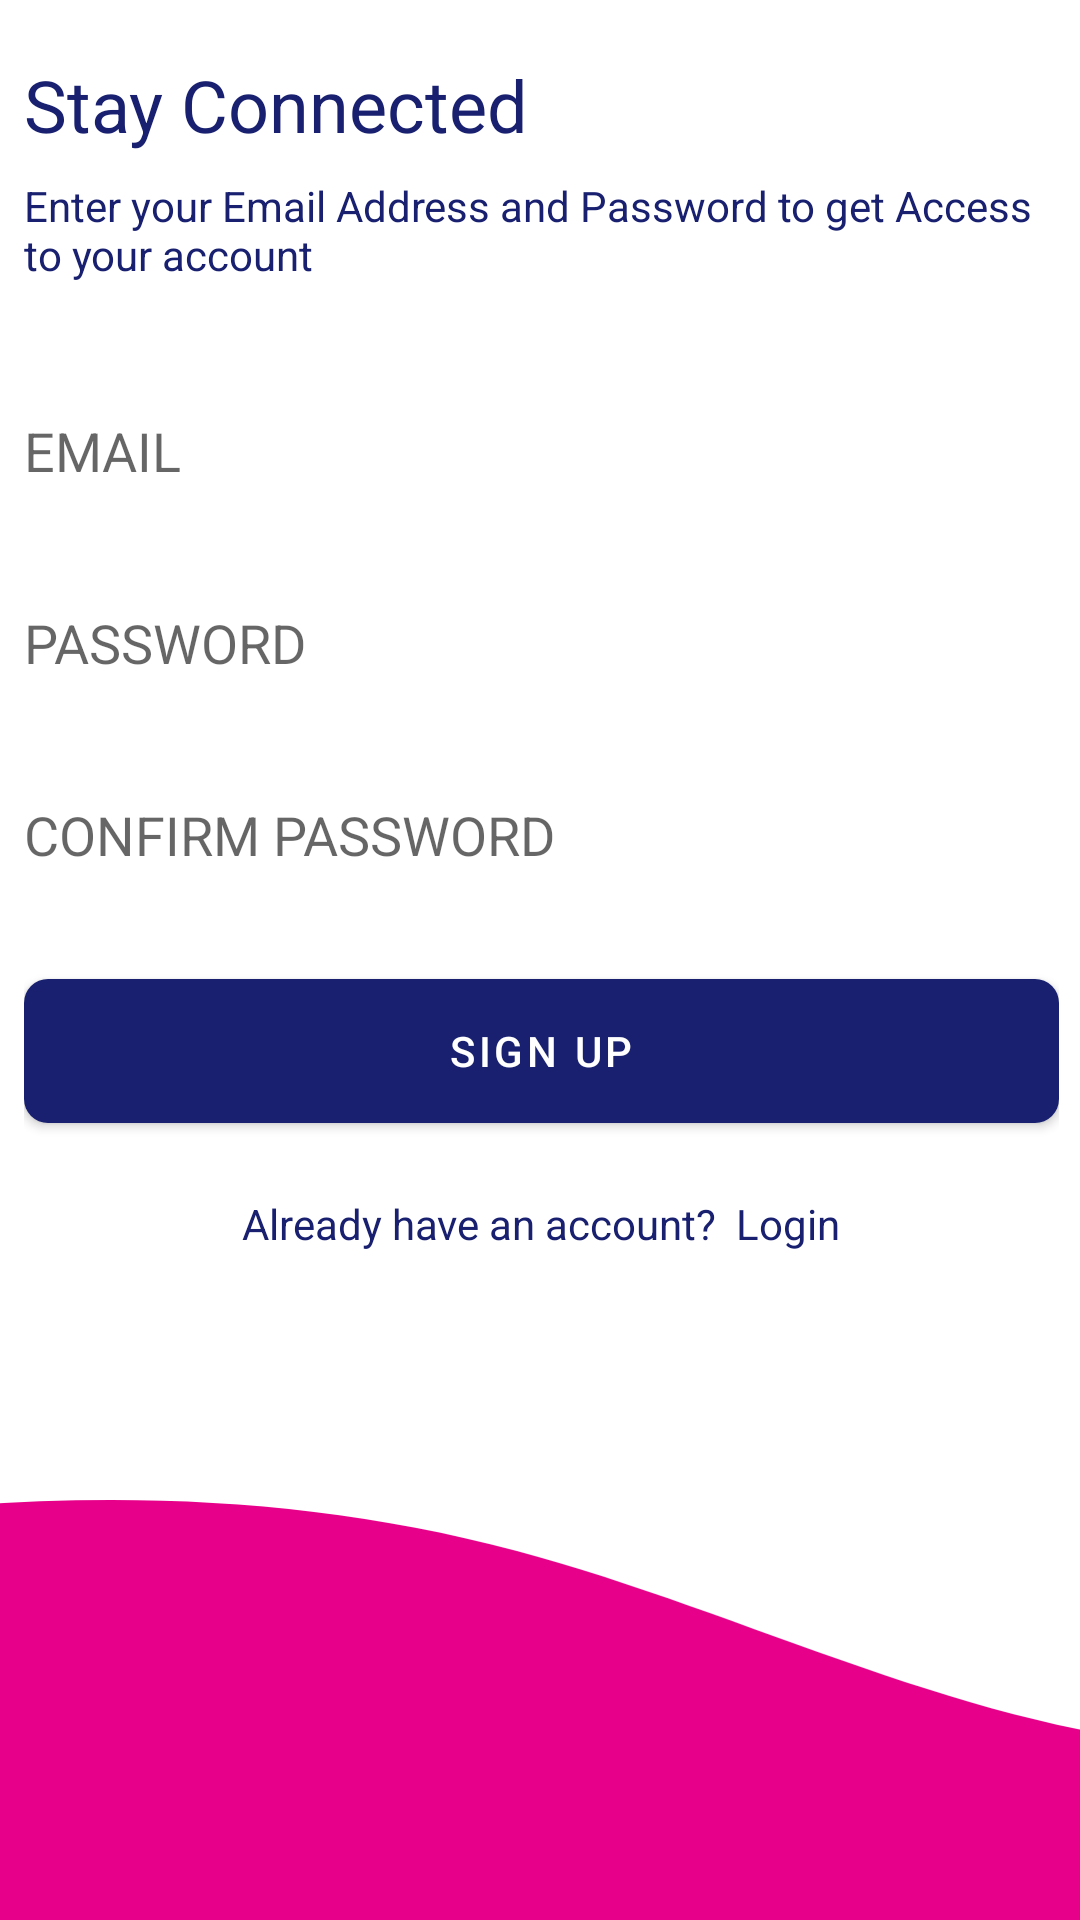

Produce the Android XML layout that renders to this screen, including the resource entries it uses.
<!-- AndroidManifest.xml: application theme Theme.TestSeries -->
<!-- res/layout/activity_sign_up.xml -->
<?xml version="1.0" encoding="utf-8"?>
<androidx.constraintlayout.widget.ConstraintLayout xmlns:android="http://schemas.android.com/apk/res/android"
    xmlns:app="http://schemas.android.com/apk/res-auto"
    xmlns:tools="http://schemas.android.com/tools"
    android:id="@+id/main"
    android:layout_width="match_parent"
    android:layout_height="match_parent"
    tools:context=".activities.SignUp">

    <ImageView
        android:id="@+id/imageView"
        android:layout_width="410dp"
        android:layout_height="205dp"
        android:foregroundGravity="bottom"
        android:scaleType="centerCrop"
        app:layout_constraintBottom_toBottomOf="parent"
        app:layout_constraintEnd_toEndOf="parent"
        app:layout_constraintHorizontal_bias="0.666"
        app:layout_constraintStart_toStartOf="parent"
        app:srcCompat="@drawable/wave" />

    <LinearLayout
        android:layout_width="409dp"
        android:layout_height="524dp"
        android:gravity="center_vertical"
        android:orientation="vertical"
        android:paddingStart="32dp"
        android:paddingEnd="32dp"
        app:layout_constraintBottom_toTopOf="@+id/imageView"
        app:layout_constraintEnd_toEndOf="parent"
        app:layout_constraintStart_toStartOf="parent"
        app:layout_constraintTop_toTopOf="parent">

        <TextView
            android:id="@+id/textView5"
            style="@style/TextAppearance.AppCompat.Headline"
            android:layout_width="match_parent"
            android:layout_height="wrap_content"
            android:textColor="@color/colorPrimaryText"
            android:text="Stay Connected" />

        <TextView
            android:id="@+id/textView6"
            style="@style/TextAppearance.AppCompat.Body1"
            android:textColor="@color/colorPrimaryText"
            android:layout_width="match_parent"
            android:layout_height="wrap_content"
            android:layout_marginTop="8dp"
            android:text="Enter your Email Address and Password to get Access to your account" />

        <EditText
            android:id="@+id/email_sign"
            android:layout_width="match_parent"
            android:layout_height="wrap_content"
            android:layout_marginTop="32dp"
            android:background="@drawable/edit_text_background"
            android:ems="10"
            android:hint="EMAIL"
            android:inputType="textEmailAddress"
            android:minHeight="48dp" />

        <EditText
            android:id="@+id/pass_sign"
            android:layout_width="match_parent"
            android:layout_height="wrap_content"
            android:layout_marginTop="16dp"
            android:background="@drawable/edit_text_background"
            android:ems="10"
            android:hint="PASSWORD"
            android:inputType="textPassword"
            android:minHeight="48dp" />

        <EditText
            android:id="@+id/c_pass_sign"
            android:layout_width="match_parent"
            android:layout_height="wrap_content"
            android:layout_marginTop="16dp"
            android:background="@drawable/edit_text_background"
            android:ems="10"
            android:hint="CONFIRM PASSWORD"
            android:inputType="textPassword"
            android:minHeight="48dp" />

        <com.google.android.material.button.MaterialButton
            android:id="@+id/btn_sign"
            android:layout_width="match_parent"
            android:layout_height="wrap_content"
            android:layout_marginTop="24dp"
            android:background="@drawable/btn_primary"
            android:textColor="@color/colorPrimaryButton"
            app:backgroundTint="@null"
            android:text="Sign Up" />

        <TextView
            android:id="@+id/btn_log"
            android:textColor="@color/colorPrimaryText"
            android:layout_width="match_parent"
            android:layout_height="wrap_content"
            android:layout_marginTop="24dp"
            android:text="Already have an account?  Login"
            android:textAlignment="center" />
    </LinearLayout>


</androidx.constraintlayout.widget.ConstraintLayout>
<!-- resources referenced by this layout -->
<resources>
  <color name="colorPrimaryButton">#FFFFFF</color>
  <color name="colorPrimaryText">#18206F</color>
  <!-- drawable btn_primary (drawable) -->
  <?xml version="1.0" encoding="utf-8"?>
  <shape xmlns:android="http://schemas.android.com/apk/res/android">
      <solid android:color="@color/colorPrimaryButtonBg"></solid>
      <corners android:radius="8dp"></corners>
  </shape>
  <!-- drawable wave (drawable) -->
  <vector xmlns:android="http://schemas.android.com/apk/res/android"
      android:width="1440dp"
      android:height="320dp"
      android:viewportWidth="1440"
      android:viewportHeight="320">
    <path
        android:pathData="M0,192L60,176C120,160 240,128 360,112C480,96 600,96 720,128C840,160 960,224 1080,229.3C1200,235 1320,181 1380,154.7L1440,128L1440,320L1380,320C1320,320 1200,320 1080,320C960,320 840,320 720,320C600,320 480,320 360,320C240,320 120,320 60,320L0,320Z"
        android:fillColor="#e7008a"/>
  </vector>
  <style name="Theme.TestSeries" parent="Base.Theme.TestSeries" />
  <color name="colorPrimaryButtonBg">#18206F</color>
  <style name="Base.Theme.TestSeries" parent="Theme.MaterialComponents.DayNight.NoActionBar">
          
          
      </style>
</resources>
